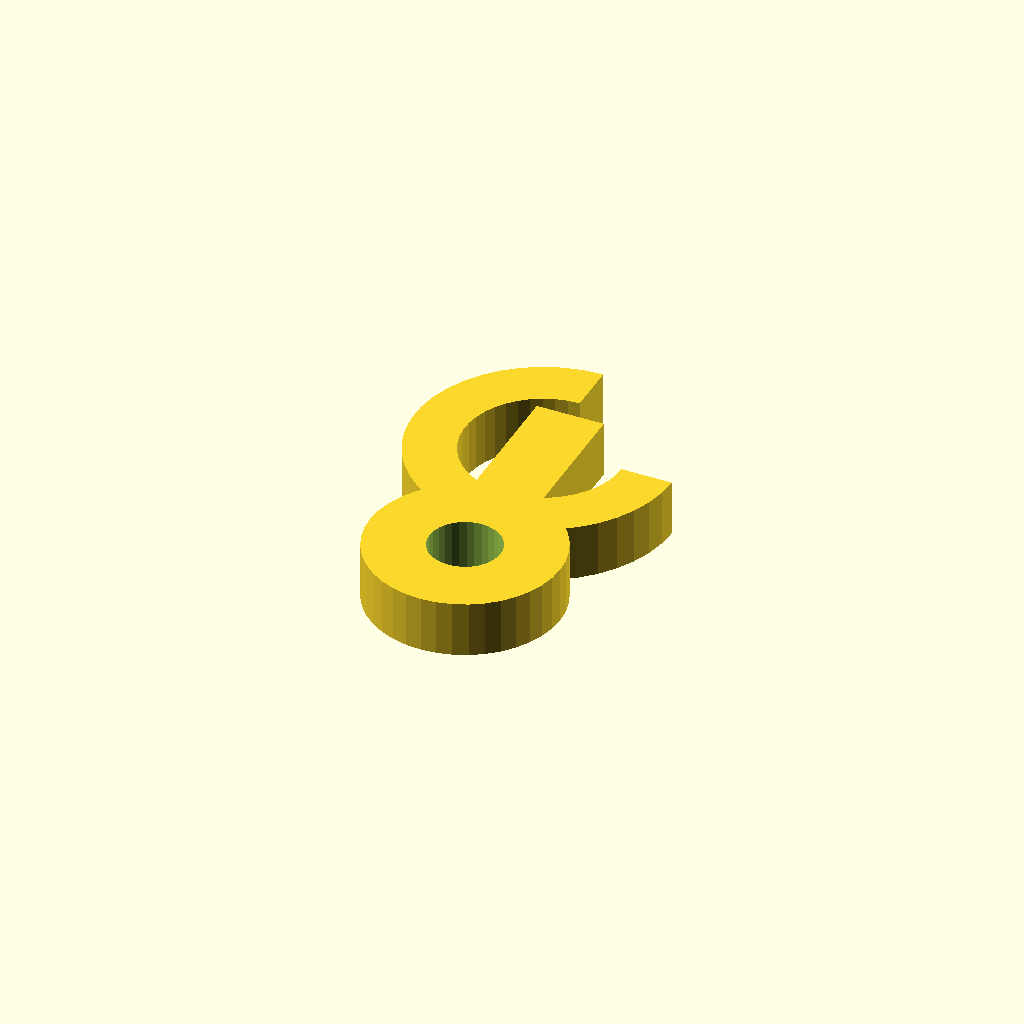
Cell 1: rendered with the file's own defaults.
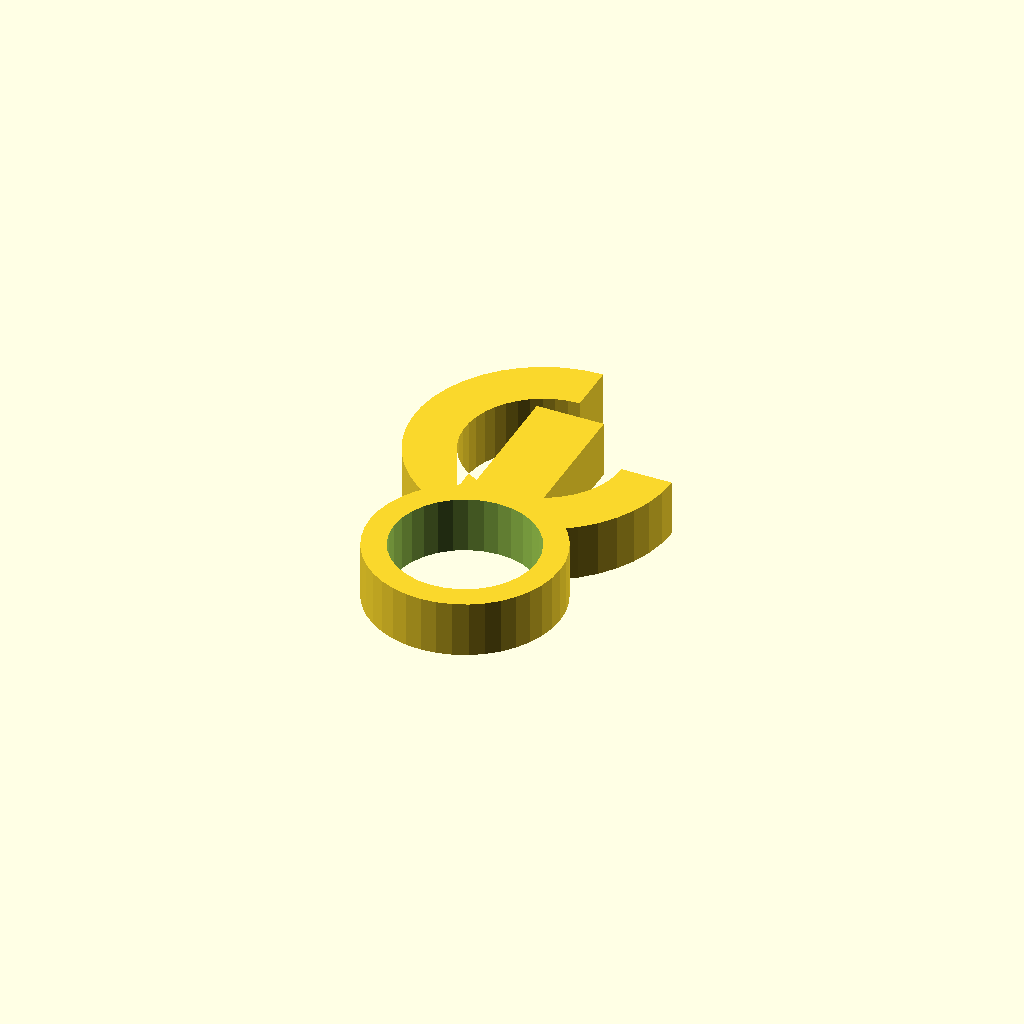
Cell 2: the same model with bore_d = 25.4.
All cells are drawn from one camera (rotation 55°, 0°, 25°, orthographic, colour scheme Cornfield), so only the parameter changes between them.
Source of the model, optional_data/data/gen3/hooks/part_0001.scad:
$fn = 32;

// ----------------------------------------------------------------------
// Hook: 60 mm shank into a 14 mm curl, 10 mm thick
// ----------------------------------------------------------------------

// --- parameters (mm) ---
shank_len = 60;           // shank length from the boss centre
shank_w = 12;             // shank width
boss_d = 34;              // boss diameter
bore_d = 12.7;            // boss bore
curl_in = 14;             // curl inner radius
curl_out = 23;            // curl outer radius
curl_sweep = 270;         // curl sweep angle
hook_t = 10;              // hook thickness

shank_profile = [[-6, 40.4], [6, 40.4], [6, 15], [-6, 15]];
boss_profile = [[17, 0], [16.791, 2.659], [16.168, 5.253], [15.147, 7.718], [13.753, 9.992], [12.021, 12.021], [9.992, 13.753], [7.718, 15.147], [5.253, 16.168], [2.659, 16.791], [0, 17], [-2.659, 16.791], [-5.253, 16.168], [-7.718, 15.147], [-9.992, 13.753], [-12.021, 12.021], [-13.753, 9.992], [-15.147, 7.718], [-16.168, 5.253], [-16.791, 2.659], [-17, 0], [-16.791, -2.659], [-16.168, -5.253], [-15.147, -7.718], [-13.753, -9.992], [-12.021, -12.021], [-9.992, -13.753], [-7.718, -15.147], [-5.253, -16.168], [-2.659, -16.791], [0, -17], [2.659, -16.791], [5.253, -16.168], [7.718, -15.147], [9.992, -13.753], [12.021, -12.021], [13.753, -9.992], [15.147, -7.718], [16.168, -5.253], [16.791, -2.659]];
curl_profile = [[0, 53], [-3.375, 52.751], [-6.677, 52.01], [-9.834, 50.792], [-12.778, 49.124], [-15.446, 47.042], [-17.779, 44.591], [-19.728, 41.824], [-21.249, 38.802], [-22.311, 35.589], [-22.889, 32.254], [-22.972, 28.871], [-22.558, 25.513], [-21.656, 22.252], [-20.284, 19.158], [-18.474, 16.299], [-16.263, 13.737], [-13.701, 11.526], [-10.842, 9.716], [-7.748, 8.344], [-4.487, 7.442], [-1.129, 7.028], [2.254, 7.111], [5.589, 7.689], [8.802, 8.751], [11.824, 10.272], [14.591, 12.221], [17.042, 14.554], [19.124, 17.222], [20.792, 20.166], [22.01, 23.323], [22.751, 26.625], [23, 30], [14, 30], [13.848, 27.946], [13.397, 25.936], [12.656, 24.014], [11.641, 22.222], [10.373, 20.598], [8.882, 19.178], [7.197, 17.992], [5.358, 17.066], [3.402, 16.42], [1.372, 16.067], [-0.687, 16.017], [-2.731, 16.269], [-4.716, 16.818], [-6.6, 17.653], [-8.34, 18.755], [-9.899, 20.101], [-11.245, 21.66], [-12.347, 23.4], [-13.182, 25.284], [-13.731, 27.269], [-13.983, 29.313], [-13.933, 31.372], [-13.58, 33.402], [-12.934, 35.358], [-12.008, 37.197], [-10.822, 38.882], [-9.402, 40.373], [-7.778, 41.641], [-5.986, 42.656], [-4.064, 43.397], [-2.054, 43.848], [0, 44]];

difference() {
  union() {
    /* three overlapping outlines: shank, boss and the smooth curl */
    linear_extrude(height = hook_t) polygon(shank_profile);
    linear_extrude(height = hook_t) polygon(boss_profile);
    linear_extrude(height = hook_t) polygon(curl_profile);
  }
  translate([0, 0, -2.5]) cylinder(h = hook_t + 5, d = bore_d);
}
Customizer parameters (derived from the source; name, type, default, range or options):
shank_len: number, default 60
shank_w: number, default 12
boss_d: number, default 34
bore_d: number, default 12.7
curl_in: number, default 14
curl_out: number, default 23
curl_sweep: number, default 270
hook_t: number, default 10
